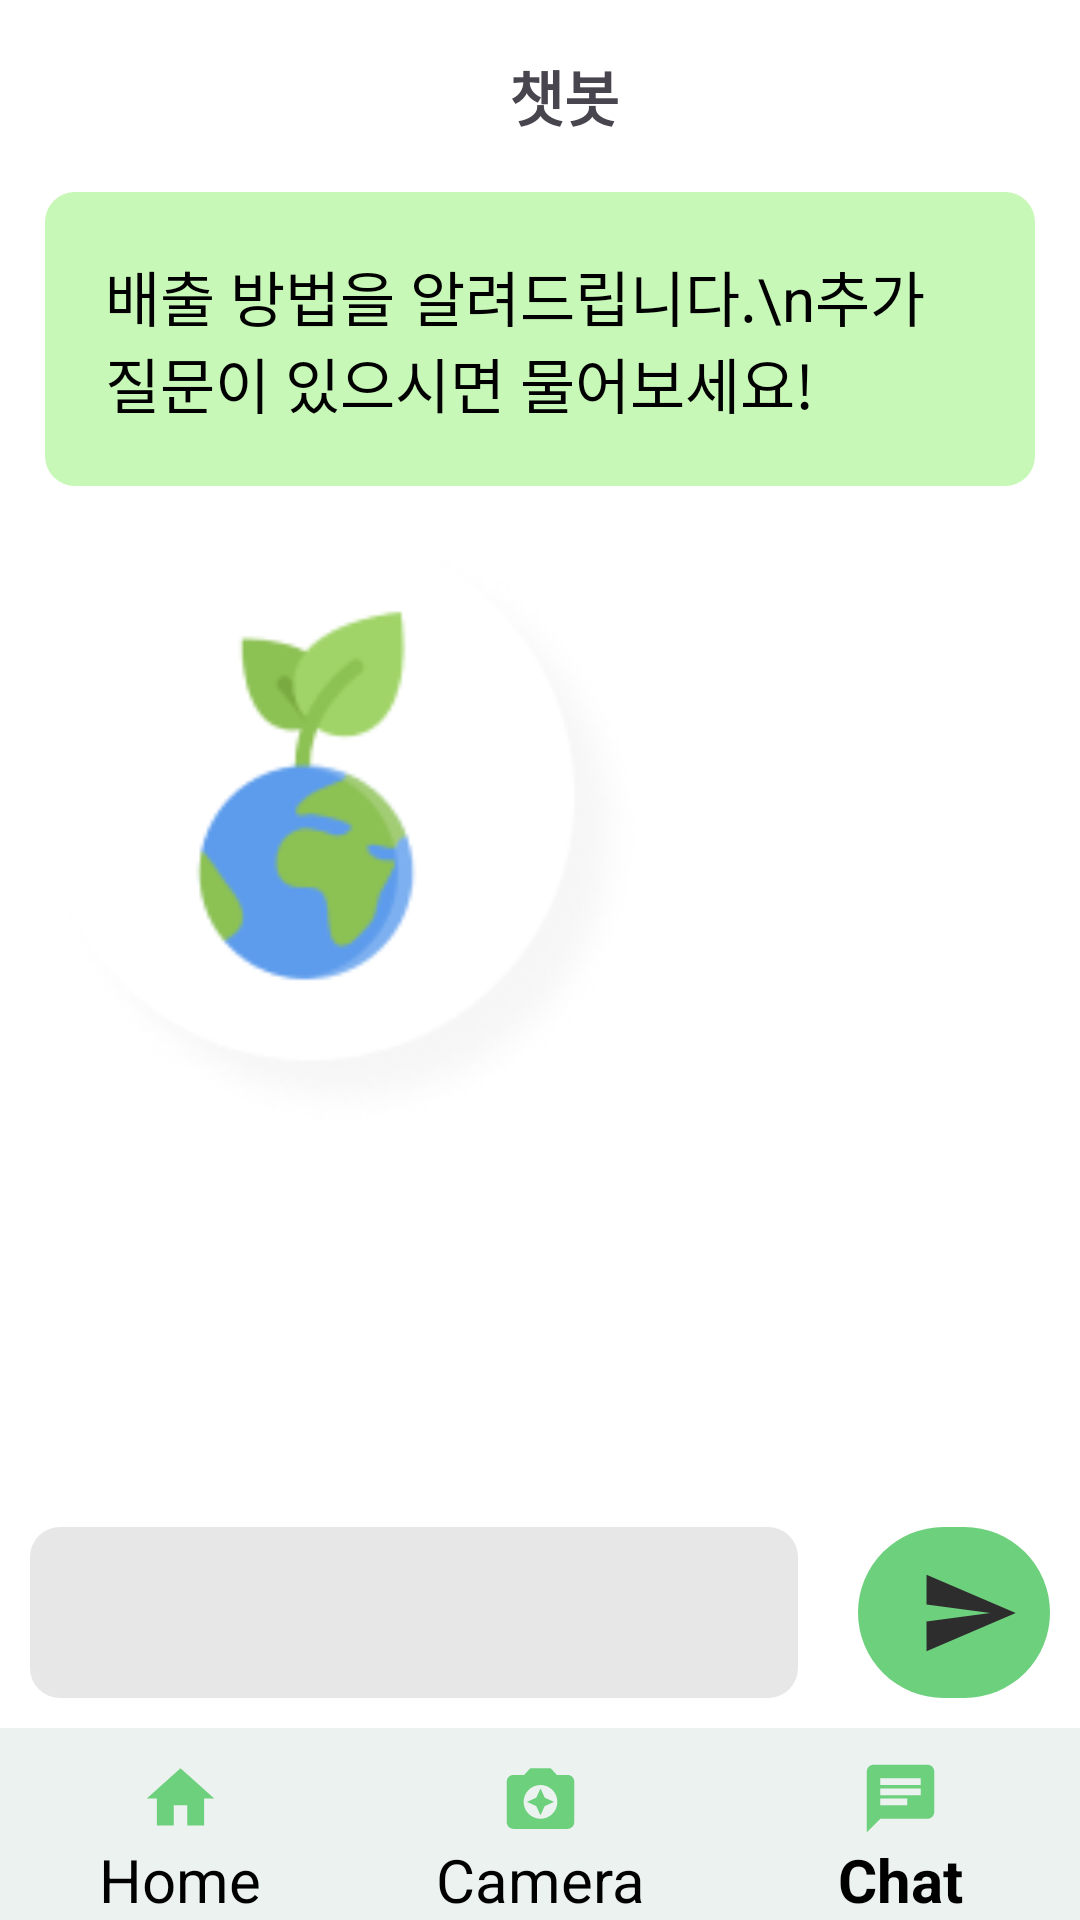

Layout XML and referenced resources for this Android screen:
<!-- AndroidManifest.xml: application theme Theme.Greenery -->
<!-- res/layout/activity_chat.xml -->
<?xml version="1.0" encoding="utf-8"?>
<LinearLayout
    xmlns:android="http://schemas.android.com/apk/res/android"
    xmlns:app="http://schemas.android.com/apk/res-auto"
    xmlns:tools="http://schemas.android.com/tools"
    android:layout_width="match_parent"
    android:layout_height="match_parent"
    android:orientation="vertical"
    android:background="#fff"
    android:weightSum="10"
    tools:context=".Chat">

    <LinearLayout
        android:layout_width="match_parent"
        android:layout_height="0dp"
        android:orientation="vertical"
        android:layout_weight="1">

        <androidx.appcompat.widget.Toolbar
            android:id="@+id/toolbar"
            android:layout_width="match_parent"
            android:layout_height="?attr/actionBarSize"
            app:titleTextColor="#000"
            android:elevation="15dp"
            android:layout_gravity="center"
            android:theme="@style/ThemeOverlay.AppCompat.ActionBar"
            tools:ignore="MissingConstraints">
            <TextView
                android:layout_width="match_parent"
                android:layout_height="match_parent"
                android:text="챗봇"
                android:gravity="center"
                android:id="@+id/toolbar_title"
                android:textStyle="bold"
                android:textSize="20sp" />
        </androidx.appcompat.widget.Toolbar>
    </LinearLayout>

    <LinearLayout
        android:layout_width="match_parent"
        android:layout_height="0dp"
        android:orientation="vertical"
        android:layout_weight="9"
        android:weightSum="9">

        <LinearLayout
            android:layout_width="match_parent"
            android:layout_height="0dp"
            android:layout_weight="8"
            android:orientation="vertical"
            android:weightSum="10">

            <RelativeLayout
                android:id="@+id/chat_log"
                android:layout_width="match_parent"
                android:layout_height="0dp"
                android:layout_weight="8.5"
                android:orientation="vertical">

                <ScrollView
                    android:id="@+id/sc"
                    android:layout_width="match_parent"
                    android:layout_height="match_parent"
                    android:layout_weight="1">

                    <LinearLayout
                        android:id="@+id/log"
                        android:layout_width="match_parent"
                        android:layout_height="match_parent"
                        android:paddingStart="15dp"
                        android:paddingEnd="15dp"
                        android:orientation="vertical">

                        <TextView
                            android:id="@+id/img_text"
                            android:padding="20dp"
                            android:background="@drawable/gpt_back"
                            android:layout_width="wrap_content"
                            android:layout_height="wrap_content"
                            android:text="배출 방법을 알려드립니다.\n추가 질문이 있으시면 물어보세요!"
                            android:gravity="center_vertical"
                            android:textColor="@color/black"
                            android:textSize="20sp"/>

                        <ImageView
                            android:id="@+id/img"
                            android:layout_width="200dp"
                            android:layout_height="200dp"
                            android:layout_marginTop="15dp"
                            android:scaleType="fitCenter"
                            android:adjustViewBounds="true"
                            android:src="@drawable/earth">
                        </ImageView>

                    </LinearLayout>
                </ScrollView>

                <ProgressBar
                    android:id="@+id/progressBar"
                    style="?android:attr/progressBarStyle"
                    android:layout_width="match_parent"
                    android:layout_height="match_parent"
                    android:padding="150dp"
                    android:visibility="invisible"/>

            </RelativeLayout>

            <LinearLayout
                android:layout_width="match_parent"
                android:layout_height="0dp"
                android:layout_weight="1.5"
                android:orientation="horizontal"
                android:weightSum="5">

                <LinearLayout
                    android:layout_width="0dp"
                    android:layout_height="match_parent"
                    android:layout_margin="10dp"
                    android:layout_weight="4"
                    android:orientation="vertical">

                    <EditText
                        android:id="@+id/input"
                        android:layout_width="match_parent"
                        android:layout_height="match_parent"
                        android:background="@drawable/editbox_back"
                        android:hint="채팅 입력"
                        android:textColorHint="#e7e7e7"
                        android:inputType="text"
                        android:textColor="#000"
                        android:paddingStart="10dp" />

                </LinearLayout>

                <LinearLayout
                    android:id="@+id/chat_send"
                    android:layout_width="0dp"
                    android:layout_height="match_parent"
                    android:layout_margin="10dp"
                    android:layout_weight="1"
                    android:padding="10dp"
                    android:background="@drawable/send_back"
                    android:orientation="vertical">

                    <ImageView
                        android:layout_width="match_parent"
                        android:layout_height="match_parent"
                        android:paddingStart="10dp"
                        android:src="@drawable/send_icon"/>

                </LinearLayout>

            </LinearLayout>

        </LinearLayout>

        <LinearLayout
            android:layout_width="match_parent"
            android:layout_height="0dp"
            android:layout_weight="1"
            android:orientation="horizontal"
            android:background="@drawable/outline"
            android:paddingTop="10dp">

            <LinearLayout
                android:id="@+id/home"
                android:layout_width="0dp"
                android:layout_height="match_parent"
                android:layout_weight="1"
                android:orientation="vertical">

                <LinearLayout
                    android:layout_width="match_parent"
                    android:layout_height="0dp"
                    android:layout_weight="1">
                    <ImageView
                        android:layout_width="match_parent"
                        android:layout_height="match_parent"
                        android:src="@drawable/home_icon"
                        android:gravity="center"/>
                </LinearLayout>

                <LinearLayout
                    android:layout_width="match_parent"
                    android:layout_height="0dp"
                    android:layout_weight="1">
                    <TextView
                        android:layout_width="match_parent"
                        android:layout_height="match_parent"
                        android:text="Home"
                        android:textSize="20sp"
                        android:textColor="#000"
                        android:gravity="center"/>
                </LinearLayout>
            </LinearLayout>

            <LinearLayout
                android:id="@+id/camera"
                android:layout_width="0dp"
                android:layout_height="match_parent"
                android:layout_weight="1"
                android:orientation="vertical">

                <LinearLayout
                    android:layout_width="match_parent"
                    android:layout_height="0dp"
                    android:layout_weight="1">
                    <ImageView
                        android:layout_width="match_parent"
                        android:layout_height="match_parent"
                        android:src="@drawable/camera_icon"
                        android:gravity="center"/>
                </LinearLayout>

                <LinearLayout
                    android:layout_width="match_parent"
                    android:layout_height="0dp"
                    android:layout_weight="1">
                    <TextView
                        android:layout_width="match_parent"
                        android:layout_height="match_parent"
                        android:text="Camera"
                        android:textSize="20sp"
                        android:textColor="#000"
                        android:gravity="center"/>
                </LinearLayout>
            </LinearLayout>

            <LinearLayout
                android:id="@+id/chat"
                android:layout_width="0dp"
                android:layout_height="match_parent"
                android:layout_weight="1"
                android:orientation="vertical">

                <LinearLayout
                    android:layout_width="match_parent"
                    android:layout_height="0dp"
                    android:layout_weight="1">
                    <ImageView
                        android:layout_width="match_parent"
                        android:layout_height="match_parent"
                        android:src="@drawable/chat_icon"
                        android:gravity="center"/>
                </LinearLayout>

                <LinearLayout
                    android:layout_width="match_parent"
                    android:layout_height="0dp"
                    android:layout_weight="1">
                    <TextView
                        android:layout_width="match_parent"
                        android:layout_height="match_parent"
                        android:text="Chat"
                        android:textSize="20sp"
                        android:textStyle="bold"
                        android:textColor="#000"
                        android:gravity="center"/>
                </LinearLayout>
            </LinearLayout>

        </LinearLayout>
    </LinearLayout>

</LinearLayout>
<!-- resources referenced by this layout -->
<resources>
  <!-- drawable camera_icon (drawable) -->
  <vector android:height="24dp" android:tint="#6DD07D"
      android:viewportHeight="24" android:viewportWidth="24"
      android:width="24dp" xmlns:android="http://schemas.android.com/apk/res/android">
      <path android:fillColor="@android:color/white" android:pathData="M9,3L7.17,5L4,5c-1.1,0 -2,0.9 -2,2v12c0,1.1 0.9,2 2,2h16c1.1,0 2,-0.9 2,-2L22,7c0,-1.1 -0.9,-2 -2,-2h-3.17L15,3L9,3zM12,18c-2.76,0 -5,-2.24 -5,-5s2.24,-5 5,-5 5,2.24 5,5 -2.24,5 -5,5z"/>
      <path android:fillColor="@android:color/white" android:pathData="M12,17l1.25,-2.75L16,13l-2.75,-1.25L12,9l-1.25,2.75L8,13l2.75,1.25z"/>
  </vector>
  <!-- drawable chat_icon (drawable) -->
  <vector android:autoMirrored="true" android:height="24dp"
      android:tint="#6DD07D" android:viewportHeight="24"
      android:viewportWidth="24" android:width="24dp" xmlns:android="http://schemas.android.com/apk/res/android">
      <path android:fillColor="@android:color/white" android:pathData="M20,2L4,2c-1.1,0 -1.99,0.9 -1.99,2L2,22l4,-4h14c1.1,0 2,-0.9 2,-2L22,4c0,-1.1 -0.9,-2 -2,-2zM6,9h12v2L6,11L6,9zM14,14L6,14v-2h8v2zM18,8L6,8L6,6h12v2z"/>
  </vector>
  <!-- drawable earth: png bitmap (drawable, 13920 bytes) -->
  <!-- drawable editbox_back (drawable) -->
  <?xml version="1.0" encoding="utf-8"?>
  <shape xmlns:android="http://schemas.android.com/apk/res/android"
      android:shape="rectangle">
  
      <solid android:color="#e7e7e7" />
  
      <corners android:radius="10dp" />
  </shape>
  <!-- drawable gpt_back (drawable) -->
  <?xml version="1.0" encoding="utf-8"?>
  <shape xmlns:android="http://schemas.android.com/apk/res/android"
      android:shape="rectangle">
  
      <solid android:color="#c8f8b7" />
  
      <corners android:radius="10dp" />
  </shape>
  <!-- drawable home_icon (drawable) -->
  <vector android:height="24dp" android:tint="#6DD07D"
      android:viewportHeight="24" android:viewportWidth="24"
      android:width="24dp" xmlns:android="http://schemas.android.com/apk/res/android">
      <path android:fillColor="@android:color/white" android:pathData="M10,20v-6h4v6h5v-8h3L12,3 2,12h3v8z"/>
  </vector>
  <!-- drawable outline (drawable) -->
  <?xml version="1.0" encoding="utf-8"?>
  <shape xmlns:android="http://schemas.android.com/apk/res/android"
      android:shape="rectangle">
      <solid android:color="#ecf2ef" />
      <item
          android:left="-20dp"
          android:right="-20dp"
          android:bottom="-20dp"
          android:top="5dp"> 
          <shape android:shape="rectangle">
              <stroke android:width="5dp" android:color="#000"/> 
          </shape>
      </item>
  </shape>
  <!-- drawable send_back (drawable) -->
  <?xml version="1.0" encoding="utf-8"?>
  <shape xmlns:android="http://schemas.android.com/apk/res/android"
      android:shape="rectangle">
  
      <solid android:color="#6dd07d" />
  
      <corners android:radius="500dp" />
  </shape>
  <!-- drawable send_icon (drawable) -->
  <vector android:autoMirrored="true" android:height="24dp"
      android:tint="#2D2D2D" android:viewportHeight="24"
      android:viewportWidth="24" android:width="24dp" xmlns:android="http://schemas.android.com/apk/res/android">
      <path android:fillColor="@android:color/white" android:pathData="M2.01,21L23,12 2.01,3 2,10l15,2 -15,2z"/>
  </vector>
  <style name="Theme.Greenery" parent="Base.Theme.Greenery" />
  <style name="Base.Theme.Greenery" parent="Theme.Material3.DayNight.NoActionBar">
  
  
          <item name="android:windowLightStatusBar" tools:targetApi="m">true</item>
          <item name="android:statusBarColor">@android:color/transparent</item>
          <item name="android:navigationBarColor">@android:color/transparent</item>
          <item name="android:enforceNavigationBarContrast" tools:targetApi="q">false</item>
          <item name="android:enforceStatusBarContrast" tools:targetApi="q">false</item>
      </style>
  <!-- not gathered from this repository: default colours our renderer supplied (Android Studio template values) -->
  <color name="black">#FF000000</color>
</resources>
